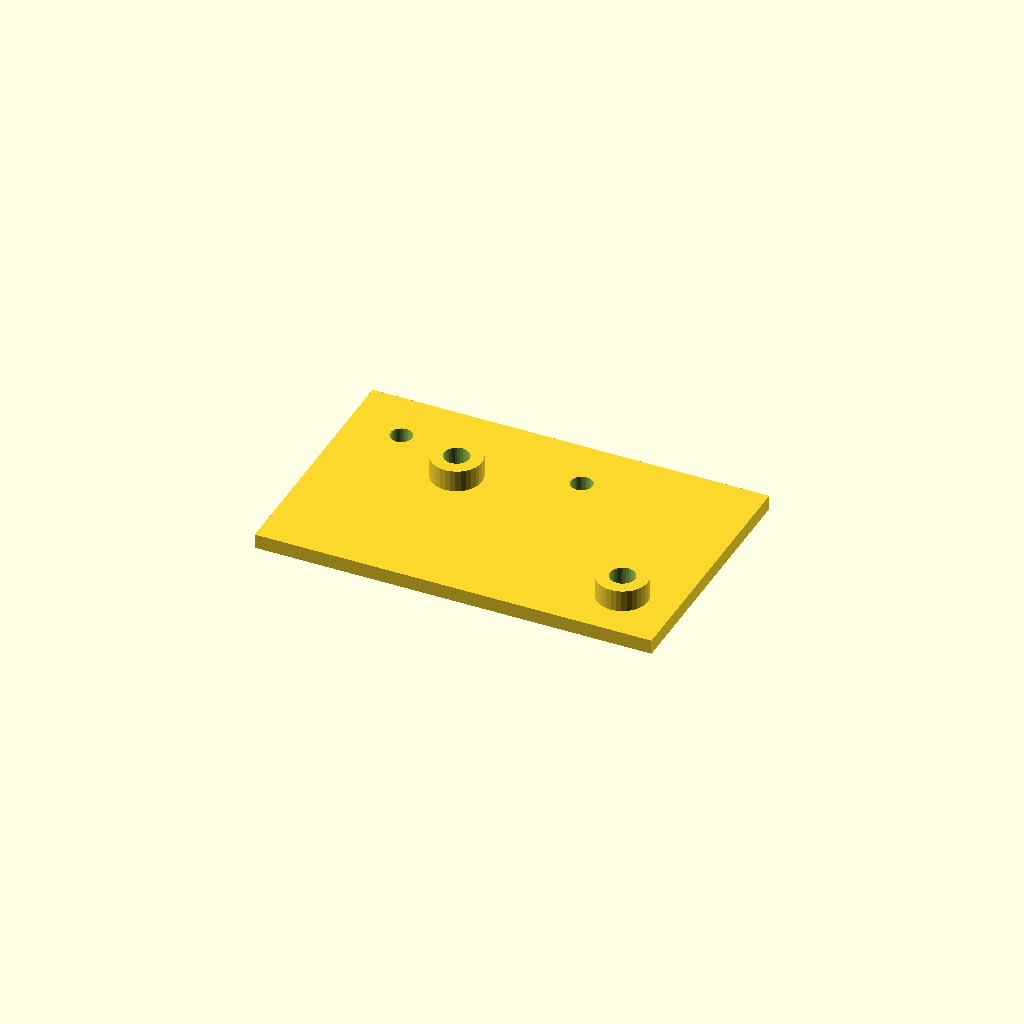
Cell 1: the model at its default parameters.
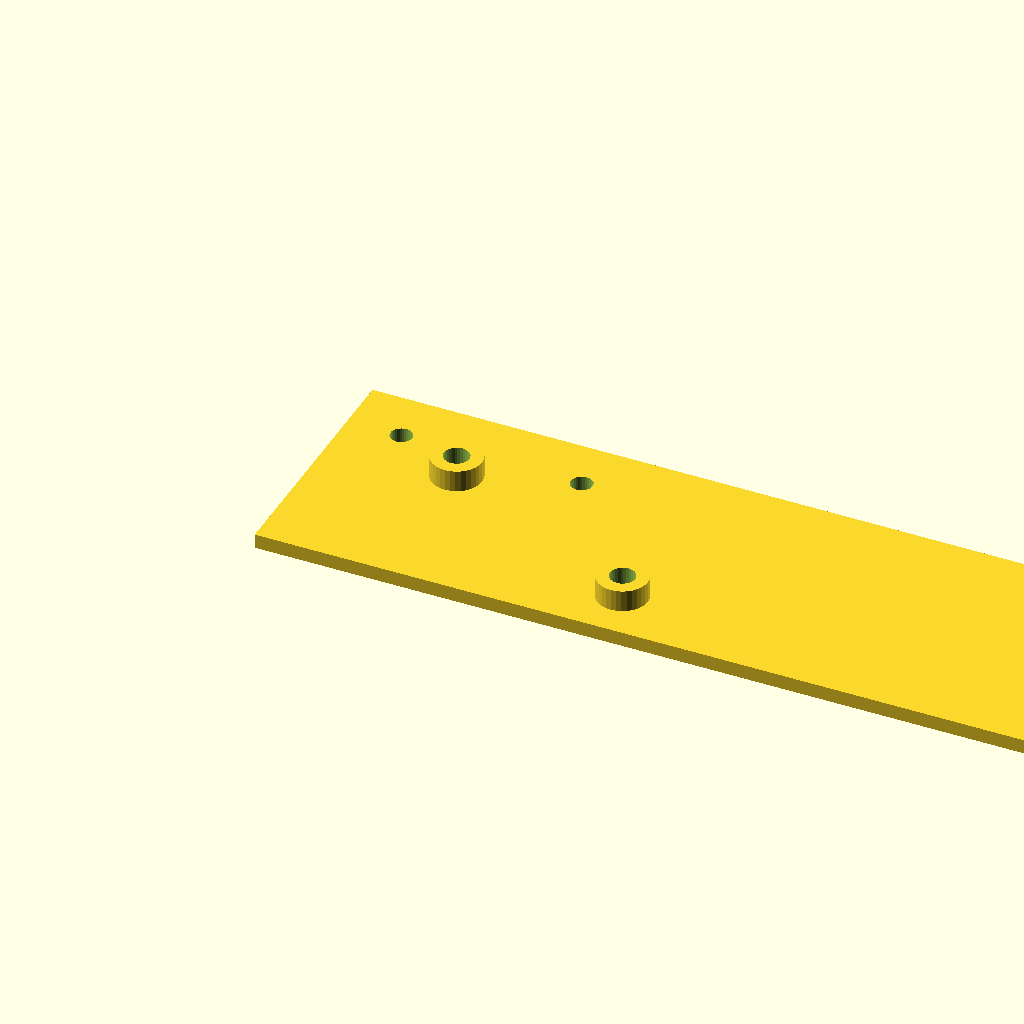
Cell 2: plate_l = 220 (everything else at default).
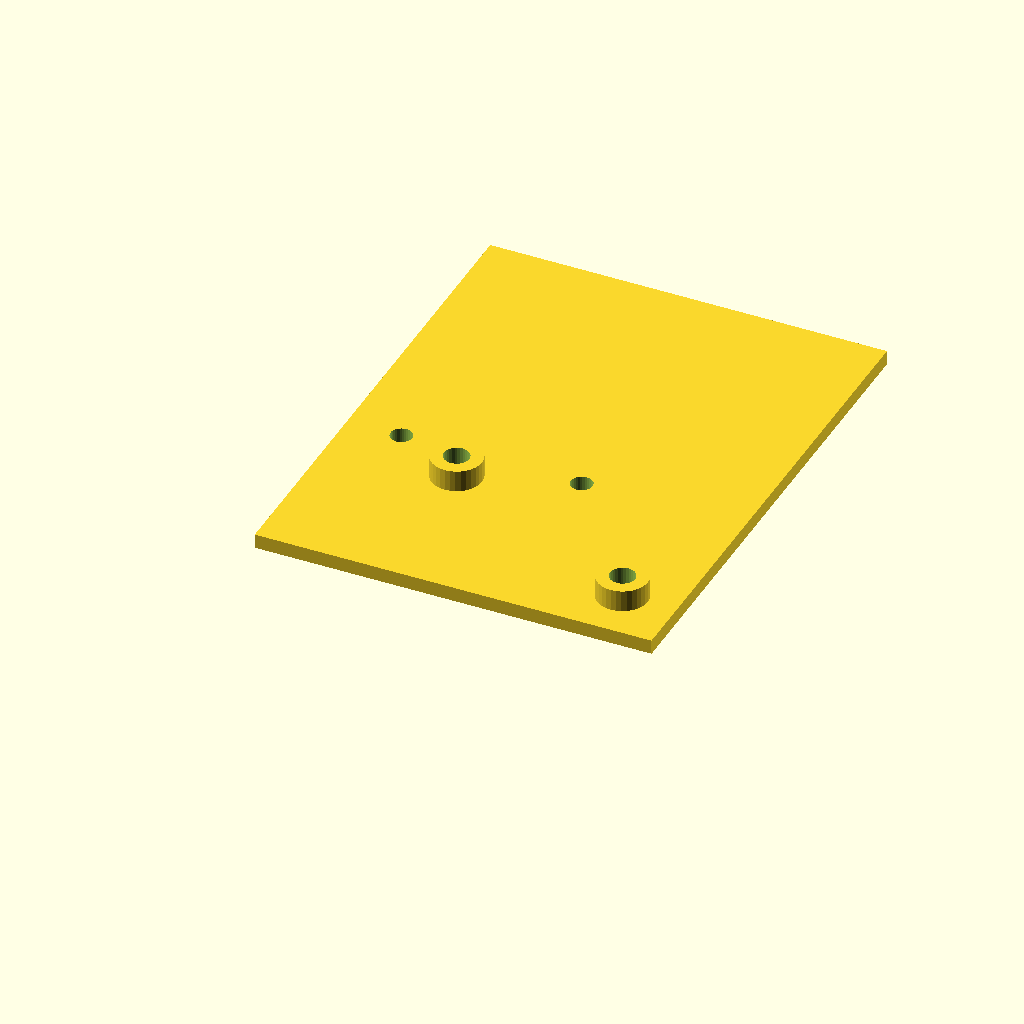
Cell 3: the same model with plate_w = 140.
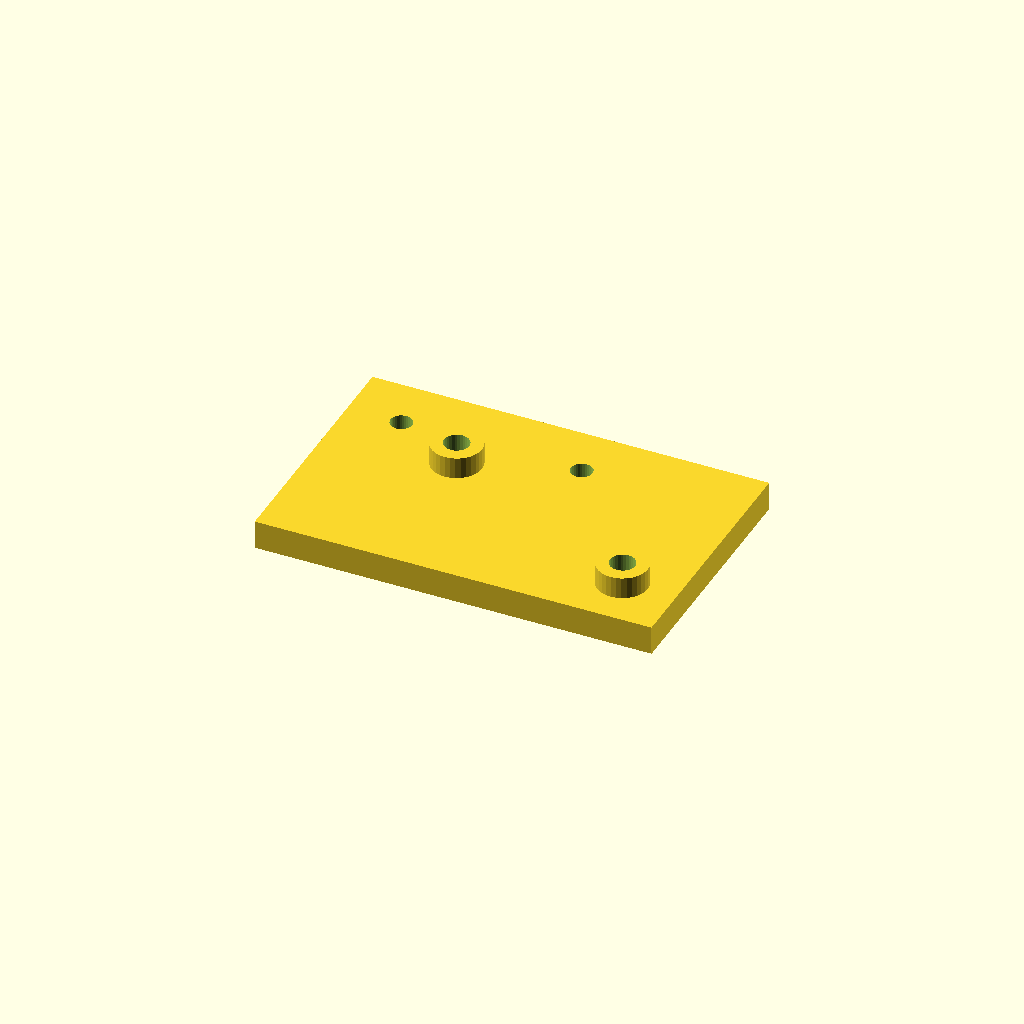
Cell 4: the same model with plate_t = 8.
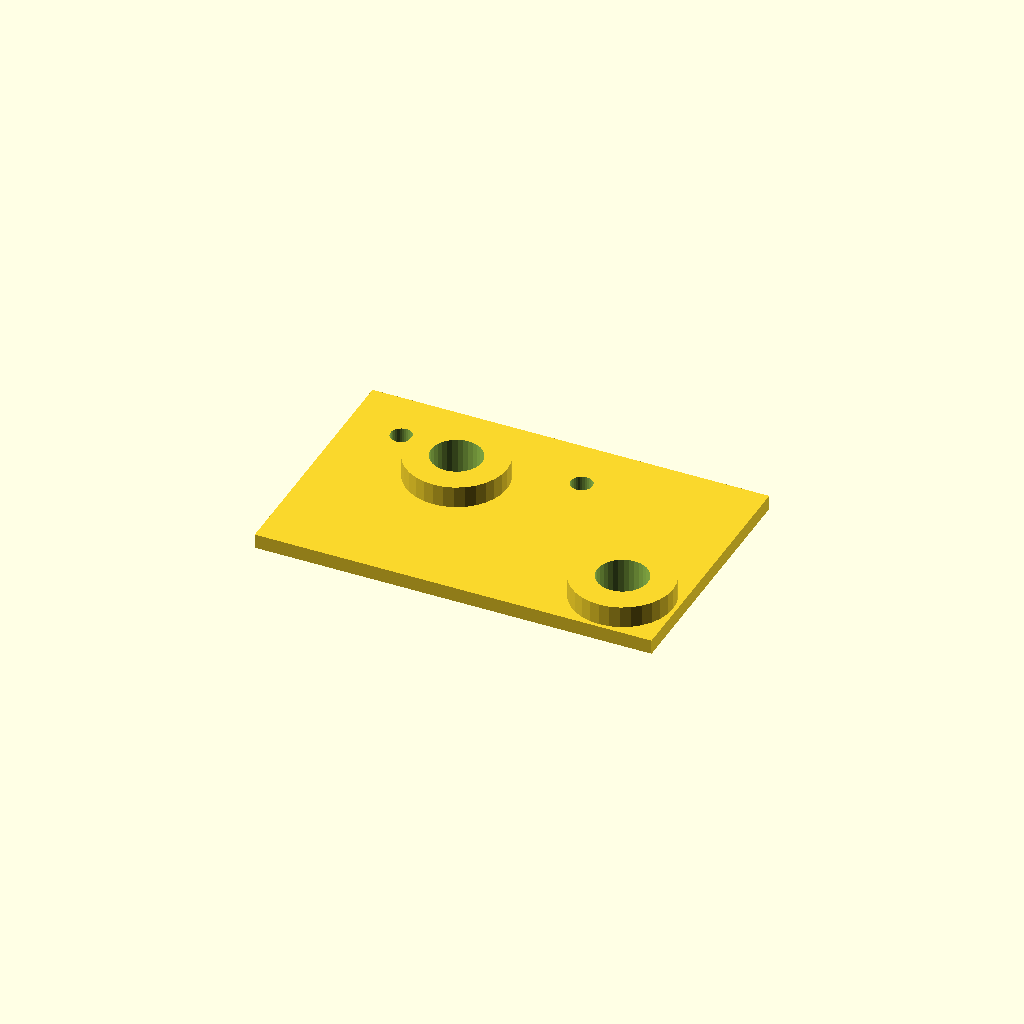
Cell 5: the same model with boss_d = 28.
One fixed orthographic camera (rotation 55°, 0°, 25°; colour scheme Cornfield) for every cell.
OpenSCAD source file optional_data/data/scale1/hardlayouts/part_0176.scad:
$fn = 32;

// ----------------------------------------------------------------------
// Mixed field: bosses and holes at given coordinates
// ----------------------------------------------------------------------

// --- parameters (mm) ---
plate_l = 110;            // plate length, X
plate_w = 70;             // plate width, Y
plate_t = 4;              // plate thickness, Z
boss_d = 14;              // boss diameter
boss_h = 6;               // boss height above the plate
hole_d = 6;               // through hole diameter

total_h = plate_t + boss_h;  // overall height

difference() {
  union() {
    cube([plate_l, plate_w, plate_t]);
    translate([35, 45, plate_t]) cylinder(h = boss_h, d = boss_d);
    translate([95, 15, plate_t]) cylinder(h = boss_h, d = boss_d);
  }
  translate([35, 45, -1]) cylinder(h = total_h + 2, d = boss_d / 2);
  translate([95, 15, -1]) cylinder(h = total_h + 2, d = boss_d / 2);
  translate([15, 55, -1]) cylinder(h = plate_t + 2, d = hole_d);
  translate([65, 55, -1]) cylinder(h = plate_t + 2, d = hole_d);
}
Customizer parameters (derived from the source; name, type, default, range or options):
plate_l: number, default 110
plate_w: number, default 70
plate_t: number, default 4
boss_d: number, default 14
boss_h: number, default 6
hole_d: number, default 6
